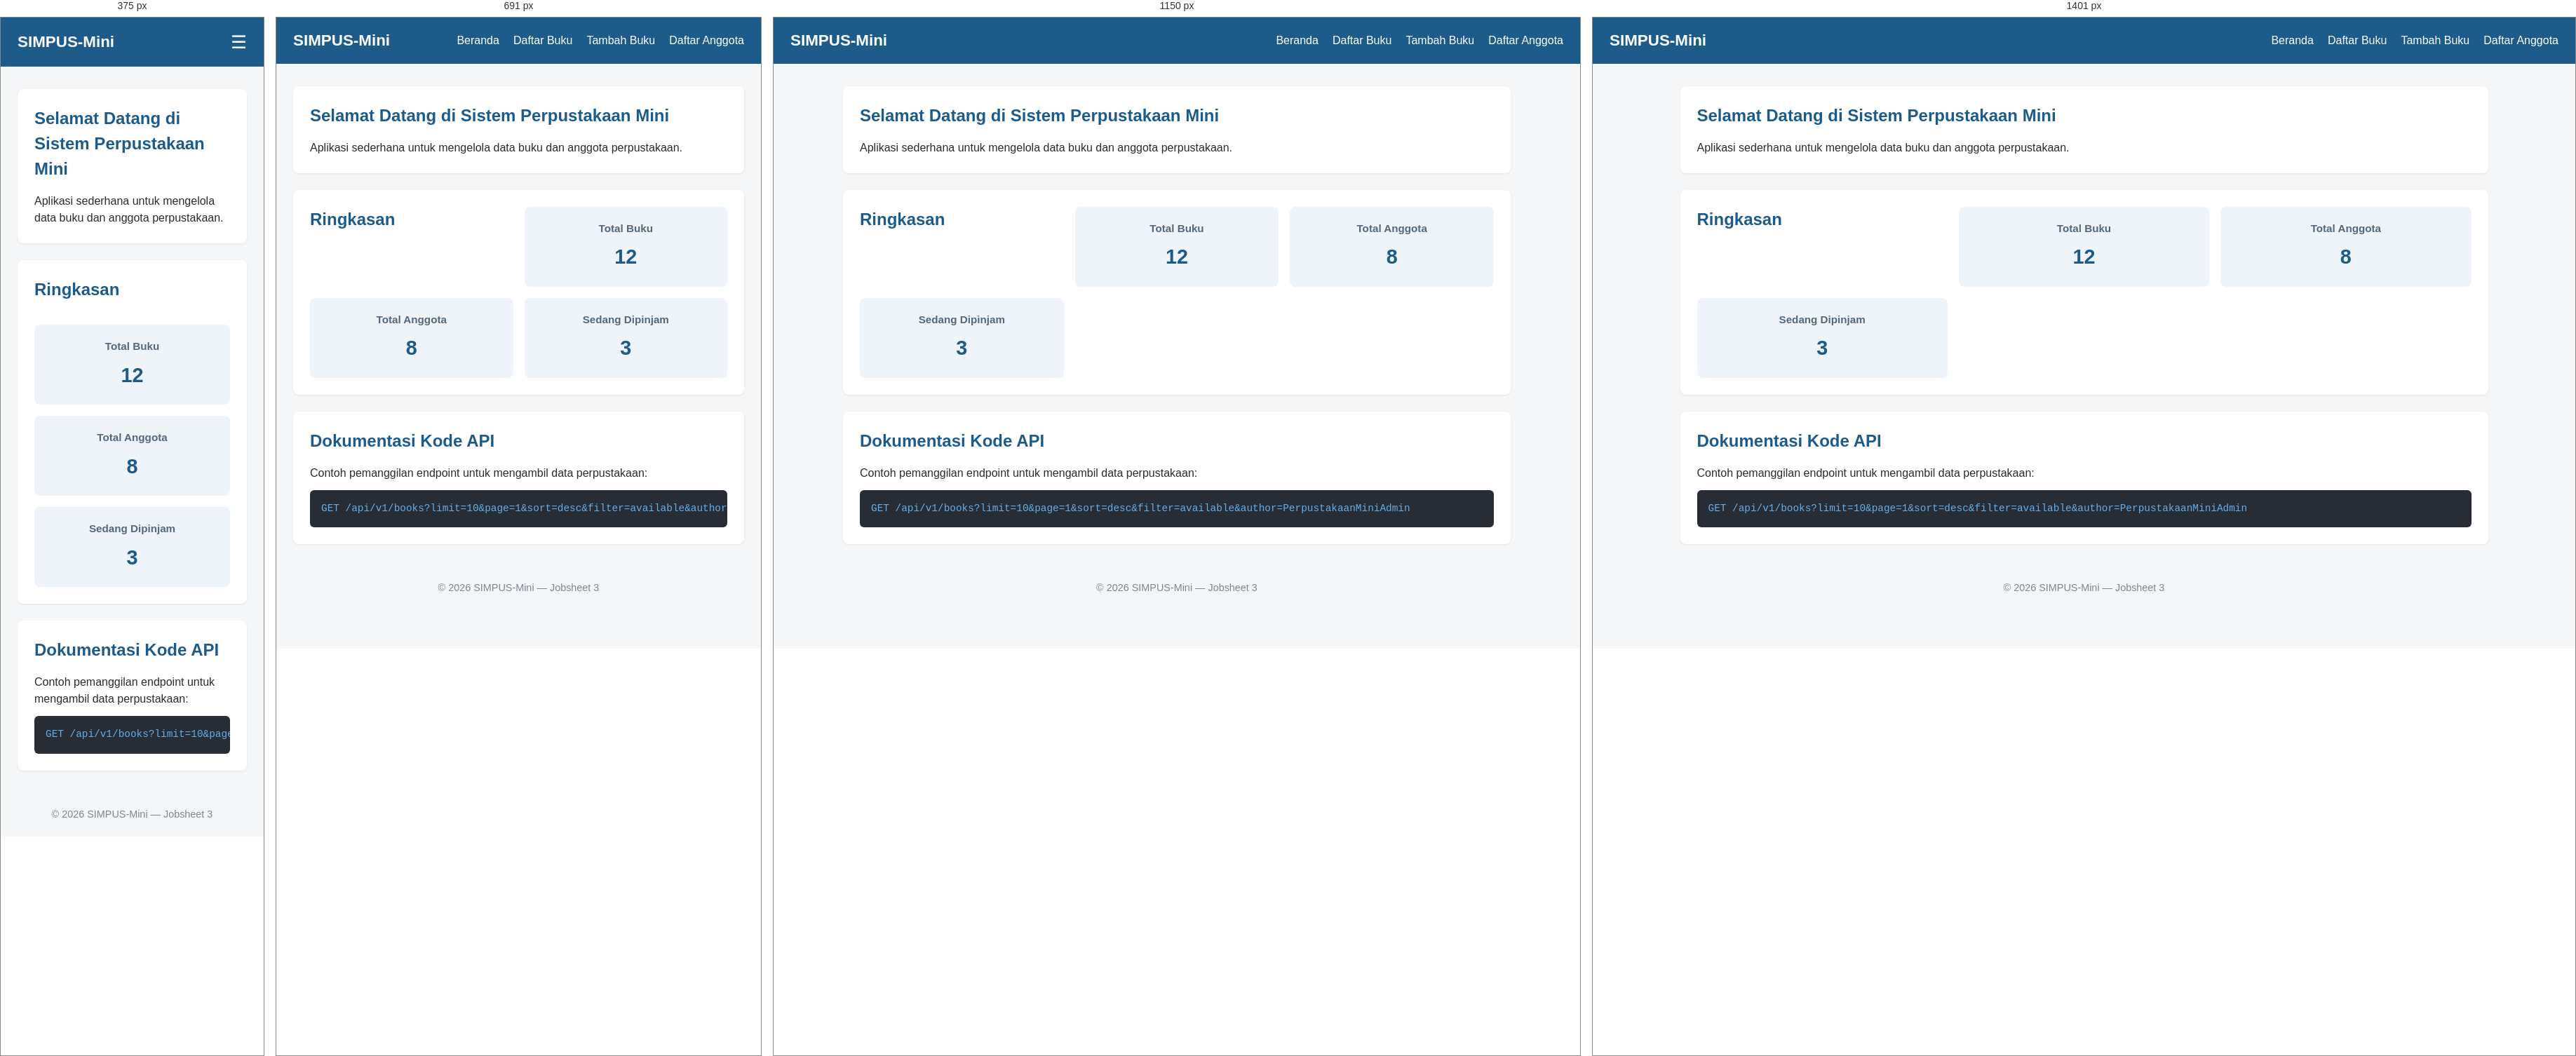
Rendered at 375 px, 691 px, 1150 px and 1401 px, left to right.

<!-- file: index.html -->
<!DOCTYPE html>
<html lang="id">
<head>
    <meta charset="UTF-8">
    <meta name="viewport" content="width=device-width, initial-scale=1">
    <title>SIMPUS-Mini | Beranda</title>
    <link rel="stylesheet" href="assets/css/style.css">
</head>
<body>
    <header>
        <h1>SIMPUS-Mini</h1>
        <input type="checkbox" id="nav-toggle" class="nav-toggle">
        <nav>
            <ul>
                <li><a href="index.html">Beranda</a></li>
                <li><a href="buku/list.html">Daftar Buku</a></li>
                <li><a href="buku/tambah.html">Tambah Buku</a></li>
                <li><a href="anggota/list.html">Daftar Anggota</a></li>
            </ul>
        </nav>
        <!-- Pindah ke urutan terakhir di dalam <header> -->
        <label for="nav-toggle" class="nav-toggle-label">&#9776;</label>
    </header>

    <main>
        <section>
            <h2>Selamat Datang di Sistem Perpustakaan Mini</h2>
            <p>Aplikasi sederhana untuk mengelola data buku dan anggota perpustakaan.</p>
        </section>

        <section>
            <h2>Ringkasan</h2>
            <article>
                <h3>Total Buku</h3>
                <p>12</p>
            </article>
            <article>
                <h3>Total Anggota</h3>
                <p>8</p>
            </article>
            <article>
                <h3>Sedang Dipinjam</h3>
                <p>3</p>
            </article>
        </section>

        <section>
            <h2>Dokumentasi Kode API</h2>
            <p>Contoh pemanggilan endpoint untuk mengambil data perpustakaan:</p>
            
            <div class="table-responsive">
                <pre><code>GET /api/v1/books?limit=10&page=1&sort=desc&filter=available&author=PerpustakaanMiniAdmin</code></pre>
            </div>
        </section>
    </main>

    <footer>
        <p>&copy; 2026 SIMPUS-Mini &mdash; Jobsheet 3</p>
    </footer>
</body>
</html>

/* @media block from assets/css/style.css */
@media (min-width: 481px) {
    /* Matikan menu hamburger, kembalikan nav biasa */
    .nav-toggle-label {
        display: none;
    }

    header nav {
        display: block;
        width: auto;
        order: initial;
        margin-top: 0;
    }

    header nav ul {
        flex-direction: row;
        gap: 1.25rem;
    }

   
    main section:nth-of-type(2) {
        grid-template-columns: repeat(2, 1fr);
    }

   
    form input,
    form select {
        max-width: 400px;
    }
}

/* @media block from assets/css/style.css */
@media (min-width: 901px) {
   
    main {
        max-width: 1000px;
    }

  
    main section:nth-of-type(2) {
        grid-template-columns: repeat(3, 1fr);
    }
}

/* @media block from assets/css/style.css */
@media (min-width: 1400px) {
    main {
        max-width: 1200px;
    }
}